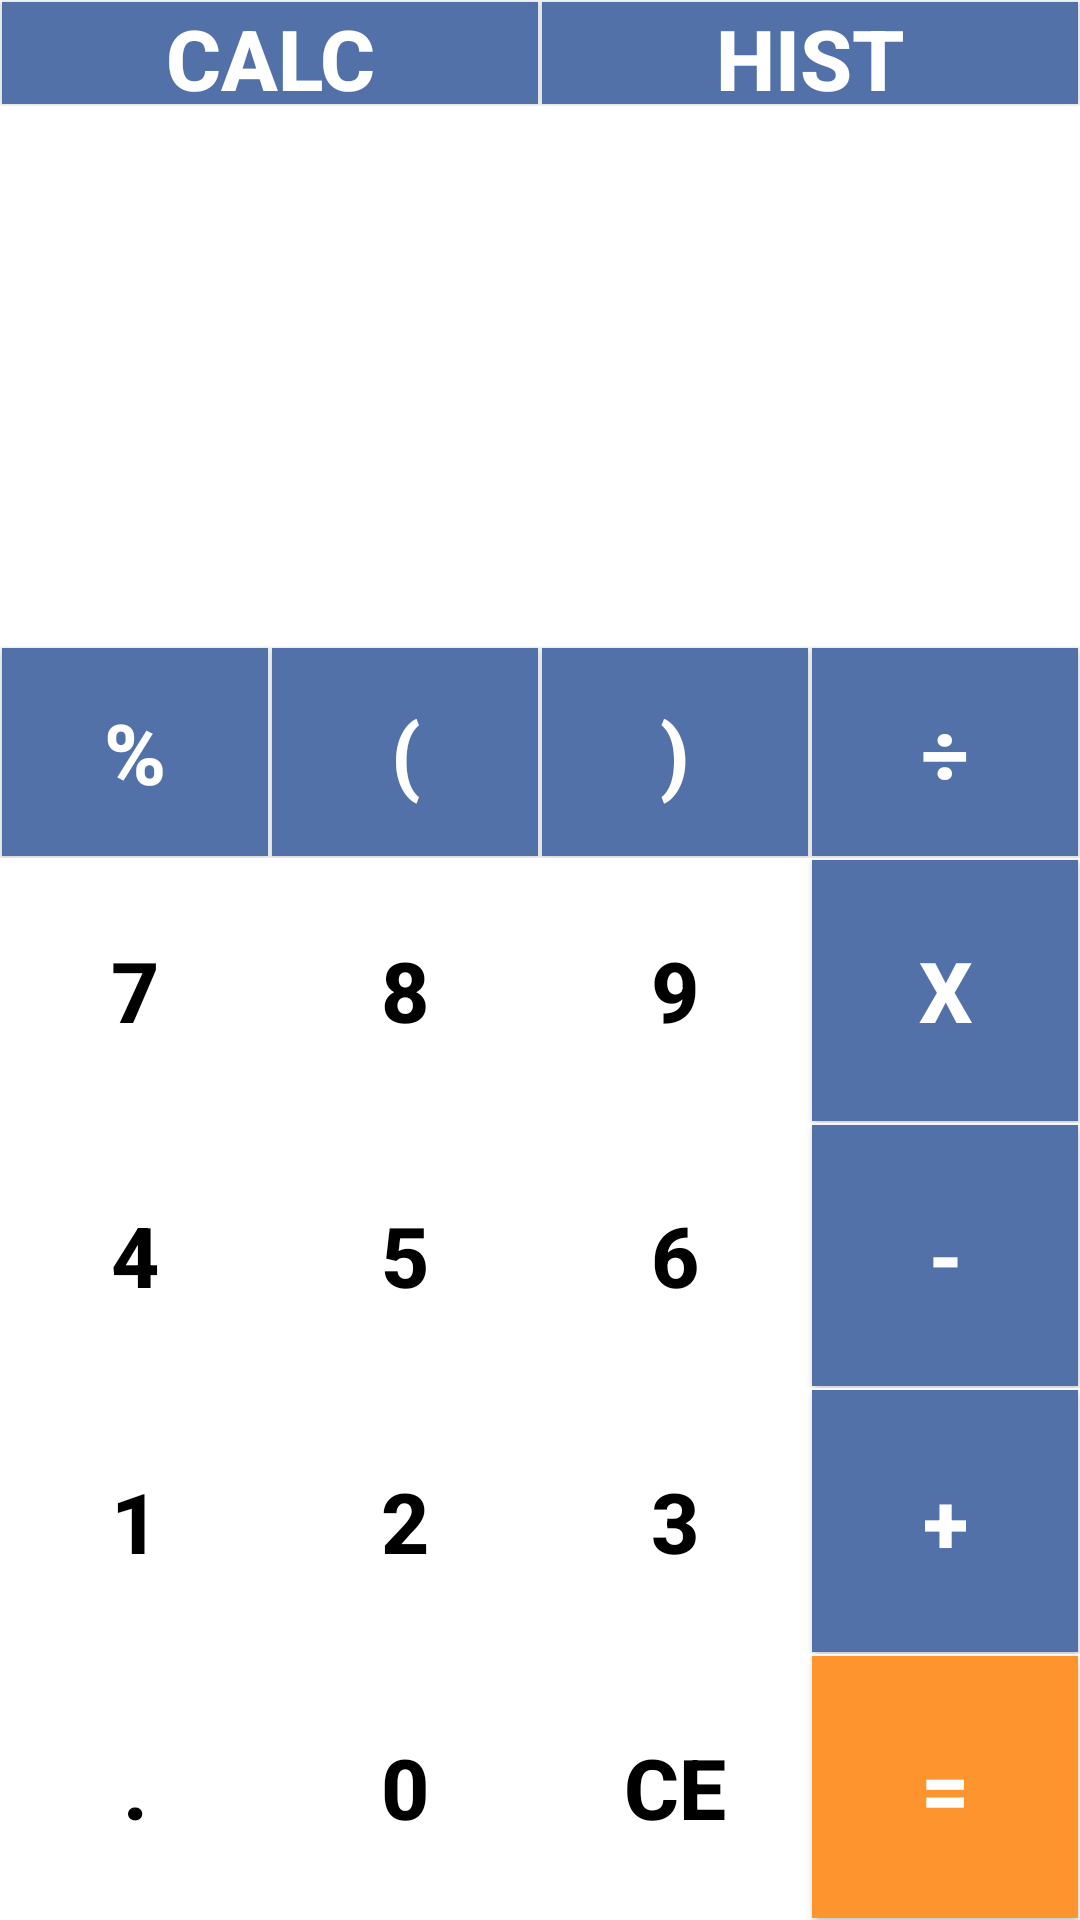

Here is an Android app screen rendered from its layout file. Give the layout XML and the strings, colors and styles it references.
<!-- AndroidManifest.xml: application theme Theme.ResolveX2 -->
<!-- res/layout/activity_main.xml -->
<?xml version="1.0" encoding="utf-8"?>
<LinearLayout xmlns:android="http://schemas.android.com/apk/res/android"
    xmlns:app="http://schemas.android.com/apk/res-auto"
    xmlns:tools="http://schemas.android.com/tools"
    android:layout_width="match_parent"
    android:layout_height="match_parent"
    android:background="@color/white"
    android:orientation="vertical"
    tools:context=".MainActivity">



    <LinearLayout
        android:layout_width="match_parent"
        android:layout_height="0dp"
        android:layout_weight="0.4"
        android:orientation="horizontal">

        <androidx.appcompat.widget.AppCompatButton
            android:id="@+id/bt_calc"
            style="@style/Operators_Button"
            android:layout_weight="1"
            android:text="Calc" />

        <androidx.appcompat.widget.AppCompatButton
            android:id="@+id/bt_hist"
            style="@style/Operators_Button"
            android:layout_weight="1"
            android:onClick="Navegar"
            android:text="Hist" />


    </LinearLayout>

    <TextView
        android:id="@+id/txt_expressao"
        android:layout_width="match_parent"
        android:layout_height="80dp"
        android:layout_marginEnd="10dp"
        android:ellipsize="start"
        android:gravity="end"
        android:singleLine="true"
        android:textColor="@color/black"
        android:textSize="40sp" />

    <TextView
        android:id="@+id/txt_resultado"
        android:layout_width="match_parent"
        android:layout_height="100dp"
        android:layout_marginEnd="10dp"
        android:ellipsize="end"
        android:gravity="end"
        android:maxLines="1"
        android:textColor="@color/black"
        android:textSize="30sp" />

    <LinearLayout
        android:layout_width="match_parent"
        android:layout_height="0dp"
        android:layout_weight="0.8"
        android:orientation="horizontal">


        <androidx.appcompat.widget.AppCompatButton
            android:id="@+id/porcentagem"
            style="@style/Operators_Button"
            android:layout_weight="1"
            android:text="%" />

        <androidx.appcompat.widget.AppCompatButton
            android:id="@+id/parentesesesquerdo"
            style="@style/Operators_Button"
            android:layout_weight="1"
            android:text="(" />

        <androidx.appcompat.widget.AppCompatButton
            android:id="@+id/parentesesdireito"
            style="@style/Operators_Button"
            android:layout_weight="1"
            android:text=")" />


        <androidx.appcompat.widget.AppCompatButton
            android:id="@+id/divisao"
            style="@style/Operators_Button"
            android:text="÷" />


    </LinearLayout>

    <LinearLayout
        android:layout_width="match_parent"
        android:layout_height="0dp"
        android:layout_weight="1"
        android:orientation="horizontal">

        <androidx.appcompat.widget.AppCompatButton
            android:id="@+id/numero_sete"
            style="@style/Numbers_Button"
            android:text="7" />

        <androidx.appcompat.widget.AppCompatButton
            android:id="@+id/numero_oito"
            style="@style/Numbers_Button"
            android:text="8" />

        <androidx.appcompat.widget.AppCompatButton
            android:id="@+id/numero_nove"
            style="@style/Numbers_Button"
            android:text="9" />

        <androidx.appcompat.widget.AppCompatButton
            android:id="@+id/multiplicacao"
            style="@style/Operators_Button"
            android:text="x" />

    </LinearLayout>

    <LinearLayout
        android:layout_width="match_parent"
        android:layout_height="0dp"
        android:layout_weight="1"
        android:orientation="horizontal">

        <androidx.appcompat.widget.AppCompatButton
            android:id="@+id/numero_quatro"
            style="@style/Numbers_Button"
            android:text="4" />

        <androidx.appcompat.widget.AppCompatButton
            android:id="@+id/numero_cinco"
            style="@style/Numbers_Button"
            android:text="5" />

        <androidx.appcompat.widget.AppCompatButton
            android:id="@+id/numero_seis"
            style="@style/Numbers_Button"
            android:text="6" />

        <androidx.appcompat.widget.AppCompatButton
            android:id="@+id/subtracao"
            style="@style/Operators_Button"
            android:text="-" />

    </LinearLayout>

    <LinearLayout
        android:layout_width="match_parent"
        android:layout_height="0dp"
        android:layout_weight="1"
        android:orientation="horizontal">

        <androidx.appcompat.widget.AppCompatButton
            android:id="@+id/numero_um"
            style="@style/Numbers_Button"
            android:text="1" />

        <androidx.appcompat.widget.AppCompatButton
            android:id="@+id/numero_dois"
            style="@style/Numbers_Button"
            android:text="2" />

        <androidx.appcompat.widget.AppCompatButton
            android:id="@+id/numero_tres"
            style="@style/Numbers_Button"
            android:text="3" />

        <androidx.appcompat.widget.AppCompatButton
            android:id="@+id/soma"
            style="@style/Operators_Button"
            android:text="+" />

    </LinearLayout>

    <LinearLayout
        android:layout_width="match_parent"
        android:layout_height="0dp"
        android:layout_weight="1"
        android:orientation="horizontal">

        <androidx.appcompat.widget.AppCompatButton
            android:id="@+id/ponto"
            style="@style/Numbers_Button"
            android:text="." />

        <androidx.appcompat.widget.AppCompatButton
            android:id="@+id/numero_zero"
            style="@style/Numbers_Button"
            android:text="0" />

        <androidx.appcompat.widget.AppCompatButton
            android:id="@+id/backspace"
            style="@style/Numbers_Button"
            android:text="CE" />

        <androidx.appcompat.widget.AppCompatButton
            android:id="@+id/igual"
            style="@style/Operators_Buttonigual"
            android:onClick="onClick"
            android:text="=" />


    </LinearLayout>


</LinearLayout>
<!-- resources referenced by this layout -->
<resources>
  <color name="black">#FF000000</color>
  <color name="white">#FFFFFFFF</color>
  <style name="Numbers_Button" parent="Container_Button">
          <item name="android:background">@drawable/botao_numero_clicado</item>
          <item name="android:textColor">@color/black</item>
      </style>
  <style name="Operators_Button" parent="Container_Button">
          <item name="android:background">@color/btazul</item>
          <item name="android:textColor">@color/white</item>
      </style>
  <style name="Operators_Buttonigual" parent="Container_Button">
          <item name="android:background">@color/laranja</item>
          <item name="android:textColor">@color/white</item>
      </style>
  <style name="Theme.ResolveX2" parent="Theme.MaterialComponents.DayNight.DarkActionBar">
          
          <item name="colorPrimary">@color/bgapp</item>
          <item name="colorPrimaryVariant">@color/bgapp</item>
          <item name="colorOnPrimary">@color/bgapp</item>
          
          <item name="colorSecondary">@color/teal_200</item>
          <item name="colorSecondaryVariant">@color/teal_700</item>
          <item name="colorOnSecondary">@color/black</item>
          
          <item name="android:statusBarColor" tools:targetApi="l">@color/bgapp</item>
          
      </style>
  <style name="Container_Button">
          <item name="android:layout_width">0dp</item>
          <item name="android:layout_height">match_parent</item>
          <item name="android:layout_weight">1</item>
          <item name="android:textSize">28sp</item>
          <item name="android:gravity">center</item>
          <item name="android:textStyle">bold</item>
          <item name="android:layout_margin">0.5dp</item>
      </style>
  <color name="btazul">#5371a9</color>
  <color name="laranja">#fe942e</color>
  <color name="bgapp">#e4e8f1</color>
  <color name="teal_200">#FF03DAC5</color>
  <color name="teal_700">#FF018786</color>
</resources>
